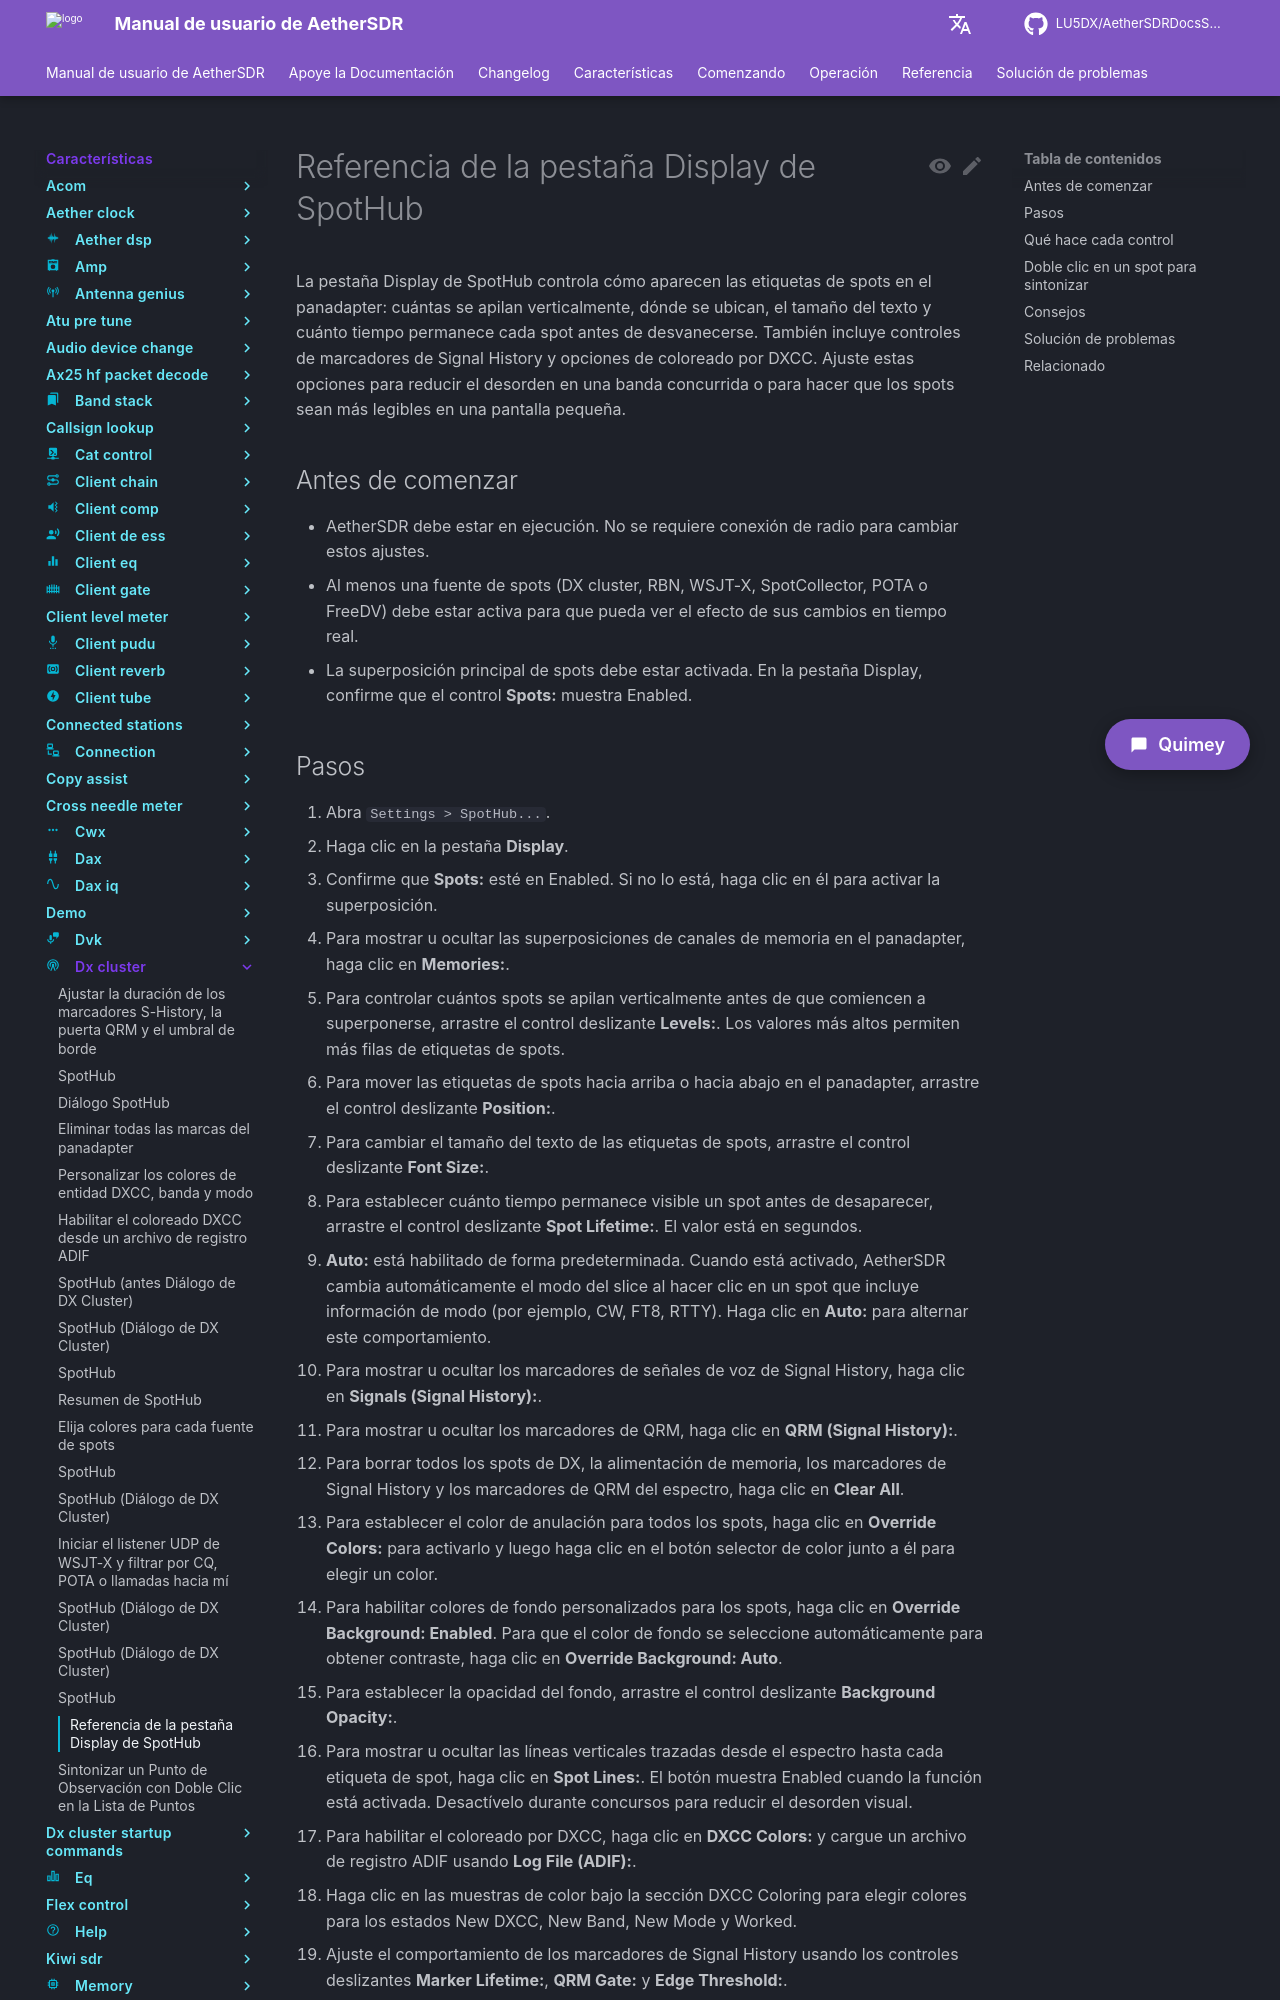

repository: LU5DX/AetherSDRDocsSpanish · page: 26.8.4/features/dx-cluster/tune-spot-density-position-font-size-and-lifetime/index.html · generator: mkdocs

# Referencia de la pestaña Display de SpotHub

La pestaña Display de SpotHub controla cómo aparecen las etiquetas de spots en el panadapter: cuántas se apilan verticalmente, dónde se ubican, el tamaño del texto y cuánto tiempo permanece cada spot antes de desvanecerse. También incluye controles de marcadores de Signal History y opciones de coloreado por DXCC. Ajuste estas opciones para reducir el desorden en una banda concurrida o para hacer que los spots sean más legibles en una pantalla pequeña.

## Antes de comenzar

- AetherSDR debe estar en ejecución. No se requiere conexión de radio para cambiar estos ajustes.
- Al menos una fuente de spots (DX cluster, RBN, WSJT-X, SpotCollector, POTA o FreeDV) debe estar activa para que pueda ver el efecto de sus cambios en tiempo real.
- La superposición principal de spots debe estar activada. En la pestaña Display, confirme que el control **Spots:** muestra Enabled.
